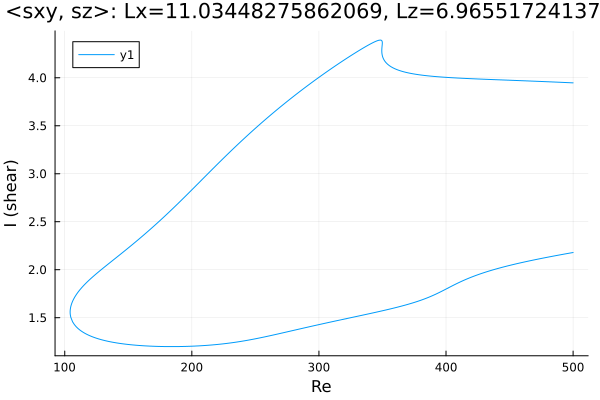

The table this chart was drawn from, first rows:
Re, shear
500.0, 3.947
499.5, 3.947
498.1, 3.948
496.6, 3.949
495.2, 3.95
493.8, 3.951
492.4, 3.951
491, 3.952
489.6, 3.953
488.2, 3.954
486.7, 3.955
485.3, 3.956
483.9, 3.956
482.5, 3.957
481.1, 3.958
479.7, 3.959
478.3, 3.96
476.8, 3.96
475.4, 3.961
474, 3.962
472.6, 3.963
471.2, 3.963
469.8, 3.964
469.3, 3.964
467.8, 3.965
466.4, 3.966
465, 3.967
463.6, 3.967
462.2, 3.968
460.8, 3.969
459.4, 3.97
457.9, 3.97
456.5, 3.971
455.1, 3.972
453.7, 3.973
452.3, 3.973
450.9, 3.974
449.5, 3.975
448, 3.975
446.6, 3.976
445.2, 3.977
443.8, 3.978
442.4, 3.978
441, 3.979
439.6, 3.98
438.1, 3.98
436.7, 3.981
435.3, 3.982
433.9, 3.983
432.5, 3.983
431.1, 3.984
429.7, 3.985
428.2, 3.986
426.8, 3.986
425.4, 3.987
424, 3.988
422.6, 3.989
421.2, 3.99
419.8, 3.991
418.3, 3.991
... 650 more rows
